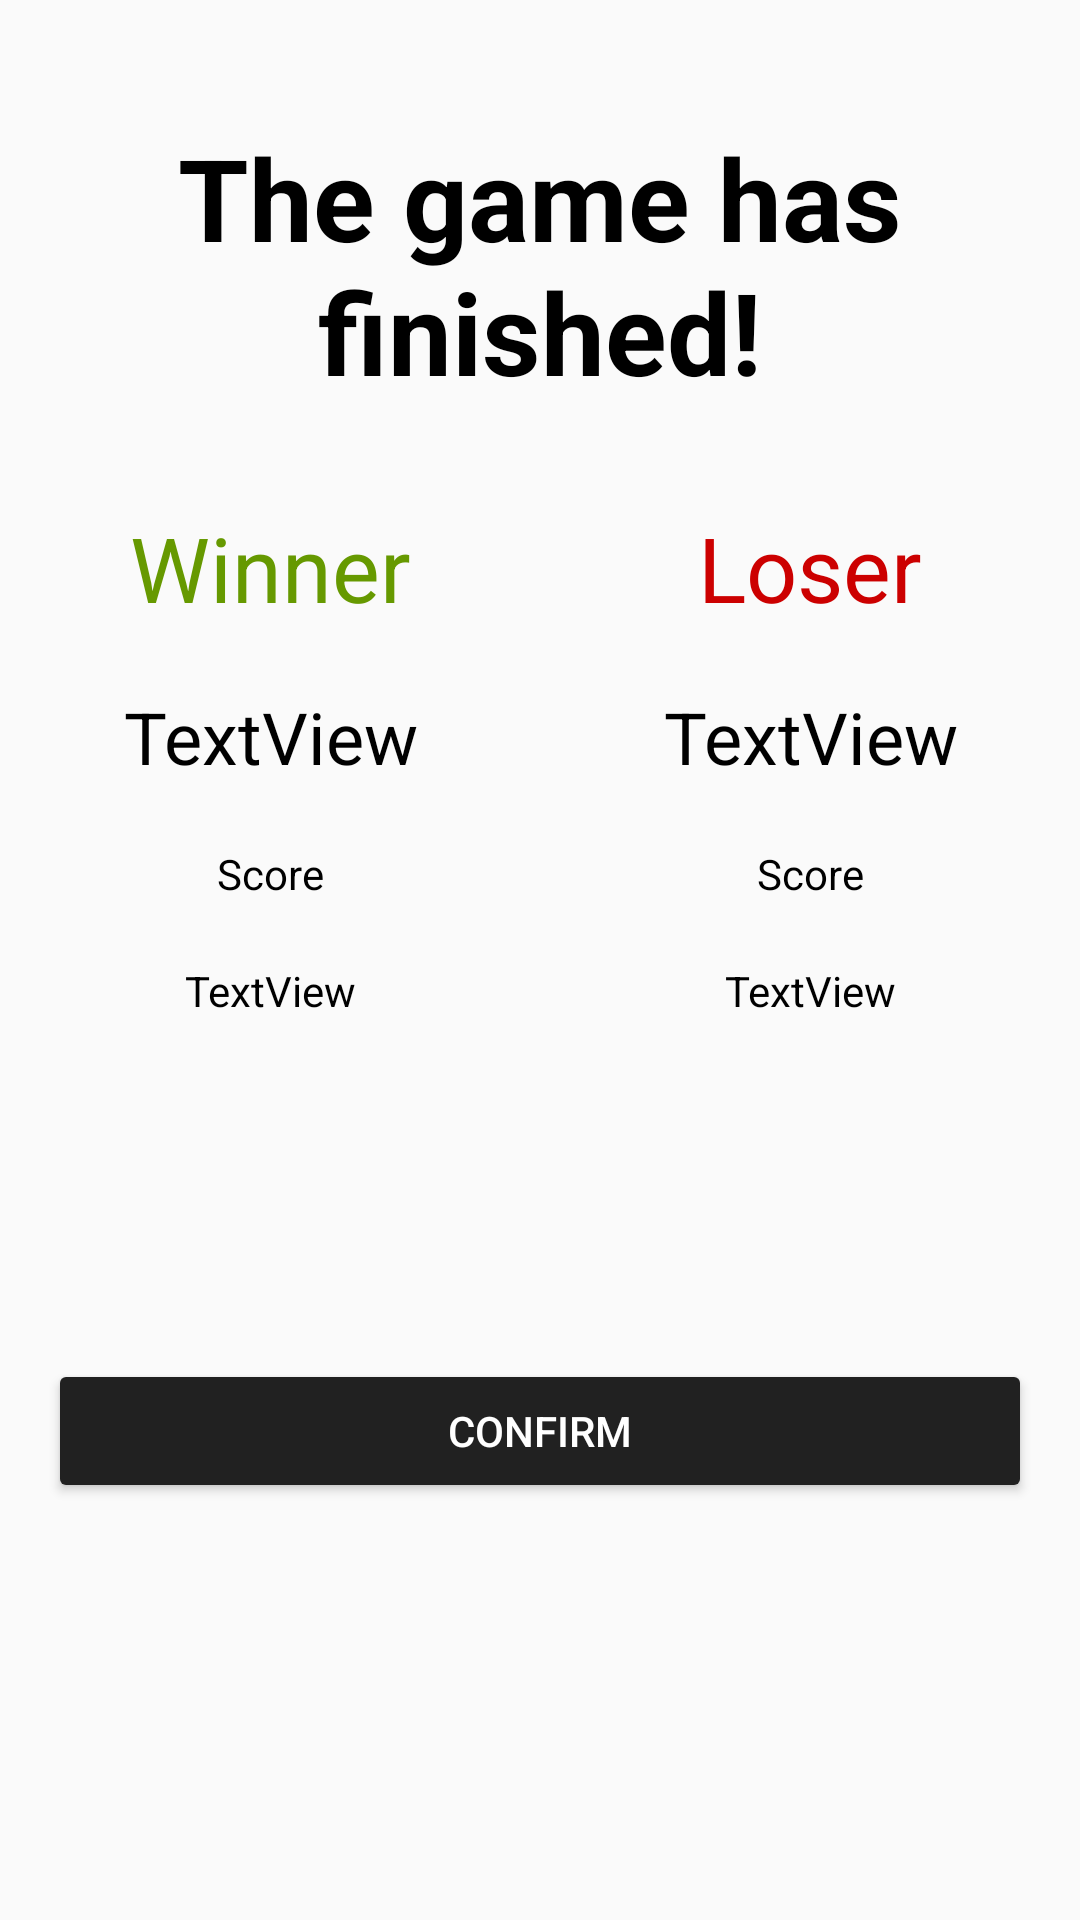

Reconstruct the res/layout file that produces this screen, plus the resources it refers to.
<!-- AndroidManifest.xml: application theme CustomTheme -->
<!-- res/layout/activity_winner.xml -->
<?xml version="1.0" encoding="utf-8"?>
<LinearLayout xmlns:android="http://schemas.android.com/apk/res/android"
    xmlns:app="http://schemas.android.com/apk/res-auto"
    xmlns:tools="http://schemas.android.com/tools"
    android:layout_width="match_parent"
    android:layout_height="match_parent"
    android:orientation="vertical"
    tools:context="pt.isec.a21230117.amovtp.WinnerActivity">

    <LinearLayout
        android:layout_width="match_parent"
        android:layout_height="159dp"
        android:orientation="vertical">

        <TextView
            android:id="@+id/textView16"
            android:layout_width="match_parent"
            android:layout_height="136dp"
            android:layout_marginTop="20dp"
            android:gravity="center"
            android:padding="@dimen/activity_horizontal_margin"
            android:text="@string/finish"
            android:textColor="@color/colorPrimaryDark"
            android:textSize="38sp"
            android:textStyle="bold" />
    </LinearLayout>

    <LinearLayout
        android:layout_width="match_parent"
        android:layout_height="278dp"
        android:orientation="horizontal">

        <LinearLayout
            android:layout_width="match_parent"
            android:layout_height="match_parent"
            android:layout_weight="1"
            android:orientation="vertical">

            <TextView
                android:id="@+id/winner"
                android:layout_width="match_parent"
                android:layout_height="wrap_content"
                android:gravity="center_horizontal"
                android:paddingBottom="10dp"
                android:paddingTop="10dp"
                android:text="@string/winner"
                android:textColor="@android:color/holo_green_dark"
                android:textSize="30sp" />

            <TextView
                android:id="@+id/winnerName"
                android:layout_width="match_parent"
                android:layout_height="wrap_content"
                android:gravity="center_horizontal"
                android:paddingBottom="10dp"
                android:paddingTop="10dp"
                android:text="TextView"
                android:textColor="@color/colorPrimaryDark"
                android:textSize="24sp" />

            <TextView
                android:id="@+id/result"
                android:layout_width="match_parent"
                android:layout_height="wrap_content"
                android:gravity="center_horizontal"
                android:paddingBottom="10dp"
                android:paddingTop="10dp"
                android:text="@string/result"
                android:textColor="@color/colorPrimaryDark"
                android:textSize="14sp" />

            <TextView
                android:id="@+id/winnerResult"
                android:layout_width="match_parent"
                android:layout_height="wrap_content"
                android:gravity="center_horizontal"
                android:paddingBottom="10dp"
                android:paddingTop="10dp"
                android:text="TextView"
                android:textColor="@color/colorPrimaryDark"
                android:textSize="14sp" />
        </LinearLayout>

        <LinearLayout
            android:layout_width="match_parent"
            android:layout_height="match_parent"
            android:layout_weight="1"
            android:orientation="vertical">

            <TextView
                android:id="@+id/loser"
                android:layout_width="match_parent"
                android:layout_height="wrap_content"
                android:gravity="center_horizontal"
                android:paddingBottom="10dp"
                android:paddingTop="10dp"
                android:text="@string/loser"
                android:textColor="@android:color/holo_red_dark"
                android:textSize="30sp" />

            <TextView
                android:id="@+id/loserName"
                android:layout_width="match_parent"
                android:layout_height="wrap_content"
                android:gravity="center_horizontal"
                android:paddingBottom="10dp"
                android:paddingTop="10dp"
                android:text="TextView"
                android:textColor="@color/colorPrimaryDark"
                android:textSize="24sp" />

            <TextView
                android:id="@+id/result2"
                android:layout_width="match_parent"
                android:layout_height="wrap_content"
                android:gravity="center_horizontal"
                android:paddingBottom="10dp"
                android:paddingTop="10dp"
                android:text="@string/result"
                android:textColor="@color/colorPrimaryDark"
                android:textSize="14sp" />

            <TextView
                android:id="@+id/loserResult"
                android:layout_width="match_parent"
                android:layout_height="wrap_content"
                android:gravity="center_horizontal"
                android:paddingBottom="10dp"
                android:paddingTop="10dp"
                android:text="TextView"
                android:textColor="@color/colorPrimaryDark"
                android:textSize="14sp" />
        </LinearLayout>
    </LinearLayout>

    <LinearLayout
        android:layout_width="match_parent"
        android:layout_height="119dp"
        android:onClick="confirma"
        android:orientation="vertical">

        <Button
            android:id="@+id/button5"
            android:layout_width="match_parent"
            android:layout_height="wrap_content"
            android:layout_margin="@dimen/activity_horizontal_margin"
            android:backgroundTint="@color/colorPrimary"
            android:onClick="confirma"
            android:text="@string/confirm"
            android:textColor="@android:color/white" />
    </LinearLayout>
</LinearLayout>
<!-- resources referenced by this layout -->
<resources>
  <color name="colorPrimary">#FF212121</color>
  <color name="colorPrimaryDark">#FF000000</color>
  <dimen name="activity_horizontal_margin">16dp</dimen>
  <string name="confirm">Confirm</string>
  <string name="finish">The game has finished!</string>
  <string name="loser">Loser</string>
  <string name="result">Score</string>
  <string name="winner">Winner</string>
  <style name="CustomTheme" parent="Theme.AppCompat.DayNight.NoActionBar">
          
          <item name="colorPrimary">@color/primary_material_dark</item>
          <item name="colorPrimaryDark">@color/primary_dark_material_dark</item>
          <item name="colorAccent">@color/accent_material_light</item>
      </style>
</resources>
